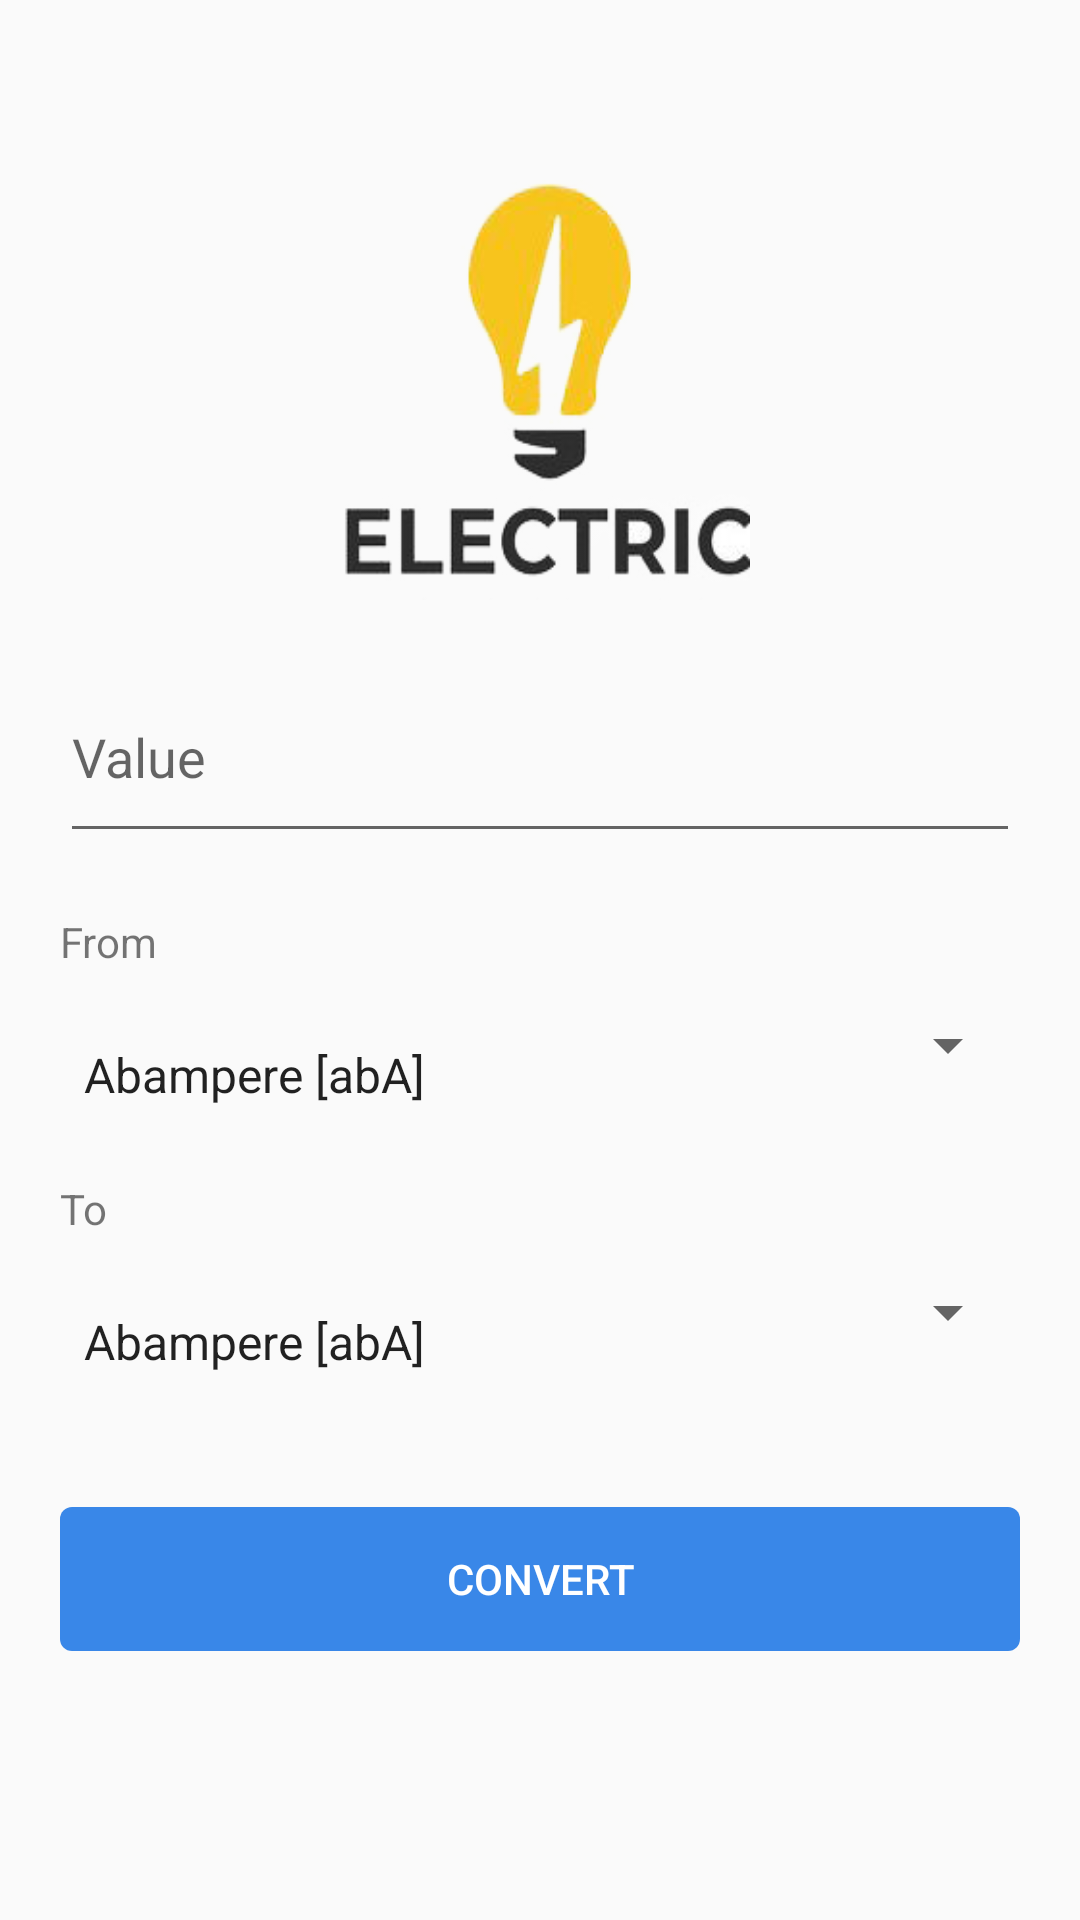

The Android layout XML behind this screen, and the referenced resources:
<!-- AndroidManifest.xml: application theme AppTheme -->
<!-- res/layout/current.xml -->
<?xml version="1.0" encoding="utf-8"?>
<ScrollView xmlns:android="http://schemas.android.com/apk/res/android"
    xmlns:app="http://schemas.android.com/apk/res-auto"
    android:layout_width="match_parent"
    android:layout_height="match_parent"
    android:orientation="horizontal"
    android:padding="20dip">

    <LinearLayout
        android:orientation="vertical"
        android:layout_width="match_parent"
        android:layout_height="wrap_content"
        android:paddingTop="20dip">
        <LinearLayout
            android:layout_width="fill_parent"
            android:layout_height="wrap_content"
            android:orientation="vertical"
            android:paddingBottom="30dip"
            android:paddingTop="20dip">


            <ImageView
                android:id="@+id/imageView"
                android:layout_width="140dip"
                android:layout_height="140dip"
                android:scaleType="fitXY"
                android:layout_gravity="center_horizontal"
                app:srcCompat="@drawable/current2"/>
        </LinearLayout>


    <EditText
        android:id="@+id/editText1"
        android:singleLine="true"
        android:layout_width="match_parent"
        android:layout_height="wrap_content"
        android:hint="@string/value"
        android:inputType="numberDecimal|numberSigned"
        android:paddingBottom="20dip" />
        <LinearLayout
            android:layout_width="match_parent"
            android:layout_height="wrap_content"
            android:orientation="horizontal" >

            <TextView
                android:paddingTop="20dip"
                android:text="@string/from"
                android:layout_height="wrap_content"
                android:layout_width="wrap_content"
                android:layout_gravity="left"/>
        </LinearLayout>
    <Spinner
        android:id="@+id/spinner"
        android:layout_width="match_parent"
        android:layout_height="50sp"
        android:paddingTop="20dip"
        android:drawSelectorOnTop="true"
        android:entries="@array/current" />
        <LinearLayout
            android:layout_width="match_parent"
            android:layout_height="wrap_content"
            android:orientation="horizontal" >

            <TextView
                android:paddingTop="20dip"
                android:text="@string/to"
                android:layout_height="wrap_content"
                android:layout_width="wrap_content"
                android:layout_gravity="left"/>
        </LinearLayout>
    <Spinner
        android:id="@+id/spinner2"
        android:layout_width="match_parent"
        android:layout_height="50sp"
        android:paddingTop="20dip"
        android:drawSelectorOnTop="true"
        android:entries="@array/current" />

    <Button
        android:id="@+id/button2"
        android:layout_width="match_parent"
        android:layout_height="wrap_content"
        android:layout_marginTop="40dp"
        android:background="@drawable/button"
        android:text="@string/convert"
        android:textColor="#FFFFFF" />

    </LinearLayout>
</ScrollView>
<!-- resources referenced by this layout -->
<resources>
  <string-array name="current">
          <item>Abampere [abA]</item>
          <item>Ampere [A]</item>
          <item>Biot [Bi]</item>
          <item>Centiampere</item>
          <item>Coulomb/second</item>
          <item>EMU of current</item>
          <item>ESU of current</item>
          <item>Franklin/second</item>
          <item>Gaussian electric current</item>
          <item>Gigaampere</item>
          <item>Gilbert [Gi]</item>
          <item>Kiloampere [kA]</item>
          <item>Megaampere</item>
          <item>Microampere</item>
          <item>Milliampere [mA]</item>
          <item>Milliamp</item>
          <item>Nanoampere</item>
          <item>Picoampere</item>
          <item>Siemens volt</item>
          <item>Statampere [stA]</item>
          <item>Teraampere</item>
          <item>Volt/ohm</item>
          <item>Watt/volt</item>
          <item>Weber/henry</item>
      </string-array>
  <!-- drawable button (drawable) -->
  <?xml version="1.0" encoding="utf-8"?>
  <shape xmlns:android="http://schemas.android.com/apk/res/android" android:shape="rectangle" >
      <corners
          android:radius="4dp"
          />
      <gradient
          android:centerX="90%"
          android:centerColor="#3987e8"
          android:startColor="#3987e8"
          android:endColor="#3987e8"
          android:type="linear"
          />
      <padding
          android:left="0dp"
          android:top="0dp"
          android:right="0dp"
          android:bottom="0dp"
  
          />
  
      <stroke
          android:width="0dp"
          android:color="#3987e8"
          />
  
  
  
  
  </shape>
  <!-- drawable current2: png bitmap (drawable-v24, 34676 bytes) -->
  <string name="convert">Convert</string>
  <string name="from">From</string>
  <string name="to">To</string>
  <string name="value">Value</string>
  <style name="AppTheme" parent="Theme.AppCompat.Light.DarkActionBar">
          
          <item name="colorPrimary">@color/colorPrimary</item>
          <item name="colorPrimaryDark">@color/colorPrimaryDark</item>
          <item name="colorAccent">@color/colorAccent</item>
      </style>
  <color name="colorPrimary">#3987e8</color>
  <color name="colorPrimaryDark">#3987e8</color>
  <color name="colorAccent">#3987e8</color>
</resources>
